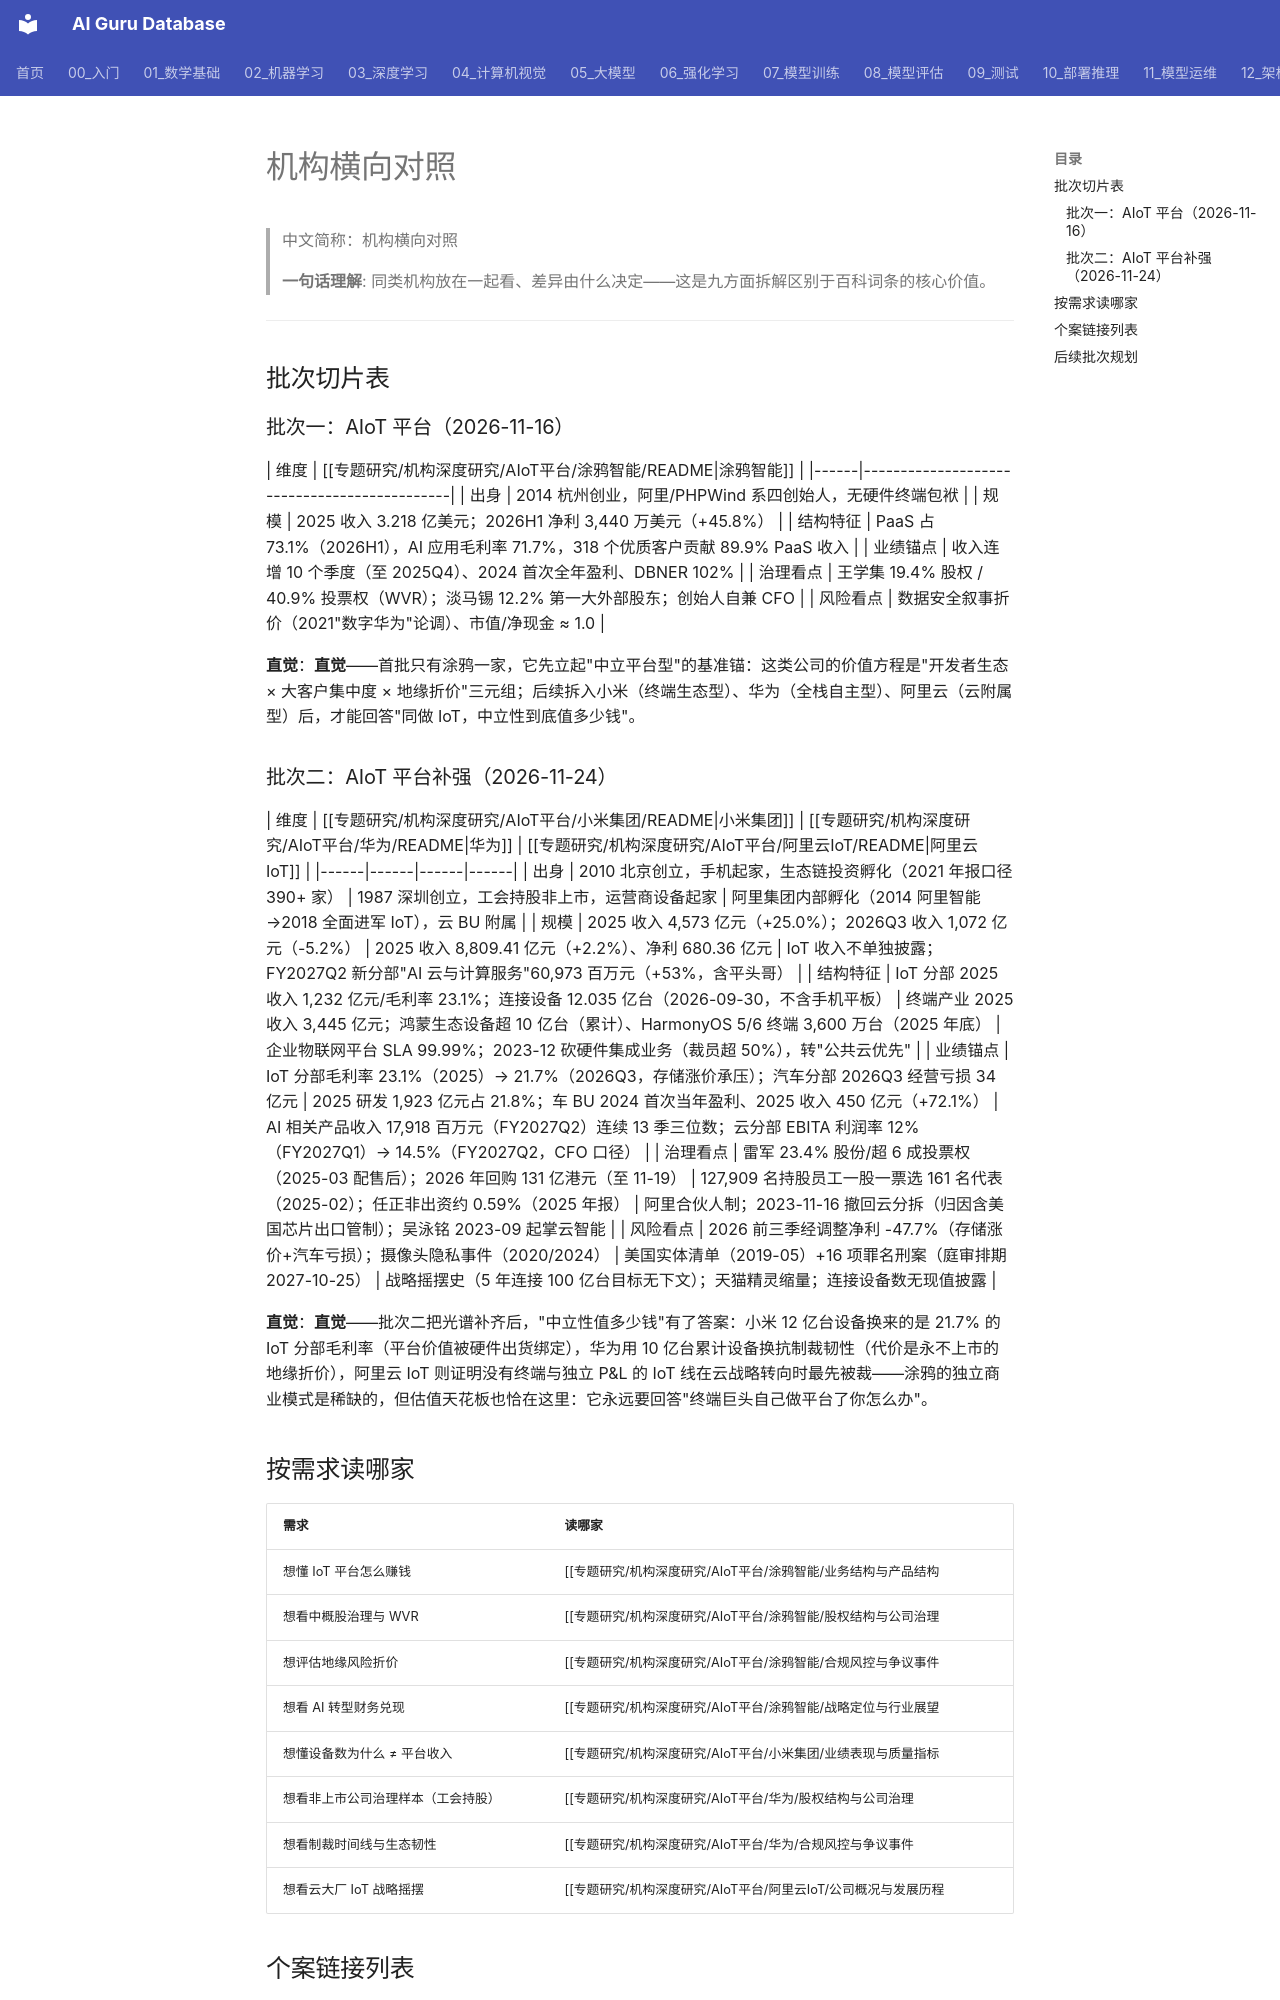

repository: ai-guru-global/ai-guru-database · page: 专题研究/机构深度研究/横向对照/index.html · generator: mkdocs

---
title: 机构横向对照
category: -research
tags: ["机构拆解", "横向对照", "方法论"]
summary: "各批次机构切片对照表与'按需求读哪家'导航；AIoT 平台已覆盖涂鸦智能/小米集团/华为/阿里云 IoT 四家。"
created: 2026-11-16
updated: 2026-11-24
tier: supporting
aliases: [横向对照]
sources: []
name_zh: "机构横向对照"
---

# 机构横向对照
> 中文简称：机构横向对照

> **一句话理解**: 同类机构放在一起看、差异由什么决定——这是九方面拆解区别于百科词条的核心价值。

---

## 批次切片表

### 批次一：AIoT 平台（2026-11-16）

| 维度 | [[专题研究/机构深度研究/AIoT平台/涂鸦智能/README|涂鸦智能]] |
|------|---------------------------------------------|
| 出身 | 2014 杭州创业，阿里/PHPWind 系四创始人，无硬件终端包袱 |
| 规模 | 2025 收入 3.218 亿美元；2026H1 净利 3,440 万美元（+45.8%） |
| 结构特征 | PaaS 占 73.1%（2026H1），AI 应用毛利率 71.7%，318 个优质客户贡献 89.9% PaaS 收入 |
| 业绩锚点 | 收入连增 10 个季度（至 2025Q4）、2024 首次全年盈利、DBNER 102% |
| 治理看点 | 王学集 19.4% 股权 / 40.9% 投票权（WVR）；淡马锡 12.2% 第一大外部股东；创始人自兼 CFO |
| 风险看点 | 数据安全叙事折价（2021"数字华为"论调）、市值/净现金 ≈ 1.0 |

**直觉**：**直觉**——首批只有涂鸦一家，它先立起"中立平台型"的基准锚：这类公司的价值方程是"开发者生态 × 大客户集中度 × 地缘折价"三元组；后续拆入小米（终端生态型）、华为（全栈自主型）、阿里云（云附属型）后，才能回答"同做 IoT，中立性到底值多少钱"。

### 批次二：AIoT 平台补强（2026-11-24）

| 维度 | [[专题研究/机构深度研究/AIoT平台/小米集团/README|小米集团]] | [[专题研究/机构深度研究/AIoT平台/华为/README|华为]] | [[专题研究/机构深度研究/AIoT平台/阿里云IoT/README|阿里云 IoT]] |
|------|------|------|------|
| 出身 | 2010 北京创立，手机起家，生态链投资孵化（2021 年报口径 390+ 家） | 1987 深圳创立，工会持股非上市，运营商设备起家 | 阿里集团内部孵化（2014 阿里智能→2018 全面进军 IoT），云 BU 附属 |
| 规模 | 2025 收入 4,573 亿元（+25.0%）；2026Q3 收入 1,072 亿元（-5.2%） | 2025 收入 8,809.41 亿元（+2.2%）、净利 680.36 亿元 | IoT 收入不单独披露；FY2027Q2 新分部"AI 云与计算服务"60,973 百万元（+53%，含平头哥） |
| 结构特征 | IoT 分部 2025 收入 1,232 亿元/毛利率 23.1%；连接设备 12.035 亿台（2026-09-30，不含手机平板） | 终端产业 2025 收入 3,445 亿元；鸿蒙生态设备超 10 亿台（累计）、HarmonyOS 5/6 终端 3,600 万台（2025 年底） | 企业物联网平台 SLA 99.99%；2023-12 砍硬件集成业务（裁员超 50%），转"公共云优先" |
| 业绩锚点 | IoT 分部毛利率 23.1%（2025）→ 21.7%（2026Q3，存储涨价承压）；汽车分部 2026Q3 经营亏损 34 亿元 | 2025 研发 1,923 亿元占 21.8%；车 BU 2024 首次当年盈利、2025 收入 450 亿元（+72.1%） | AI 相关产品收入 17,918 百万元（FY2027Q2）连续 13 季三位数；云分部 EBITA 利润率 12%（FY2027Q1）→ 14.5%（FY2027Q2，CFO 口径） |
| 治理看点 | 雷军 23.4% 股份/超 6 成投票权（2025-03 配售后）；2026 年回购 131 亿港元（至 11-19） | 127,909 名持股员工一股一票选 161 名代表（2025-02）；任正非出资约 0.59%（2025 年报） | 阿里合伙人制；2023-11-16 撤回云分拆（归因含美国芯片出口管制）；吴泳铭 2023-09 起掌云智能 |
| 风险看点 | 2026 前三季经调整净利 -47.7%（存储涨价+汽车亏损）；摄像头隐私事件（2020/2024） | 美国实体清单（2019-05）+16 项罪名刑案（庭审排期 2027-10-25） | 战略摇摆史（5 年连接 100 亿台目标无下文）；天猫精灵缩量；连接设备数无现值披露 |

**直觉**：**直觉**——批次二把光谱补齐后，"中立性值多少钱"有了答案：小米 12 亿台设备换来的是 21.7% 的 IoT 分部毛利率（平台价值被硬件出货绑定），华为用 10 亿台累计设备换抗制裁韧性（代价是永不上市的地缘折价），阿里云 IoT 则证明没有终端与独立 P&L 的 IoT 线在云战略转向时最先被裁——涂鸦的独立商业模式是稀缺的，但估值天花板也恰在这里：它永远要回答"终端巨头自己做平台了你怎么办"。
